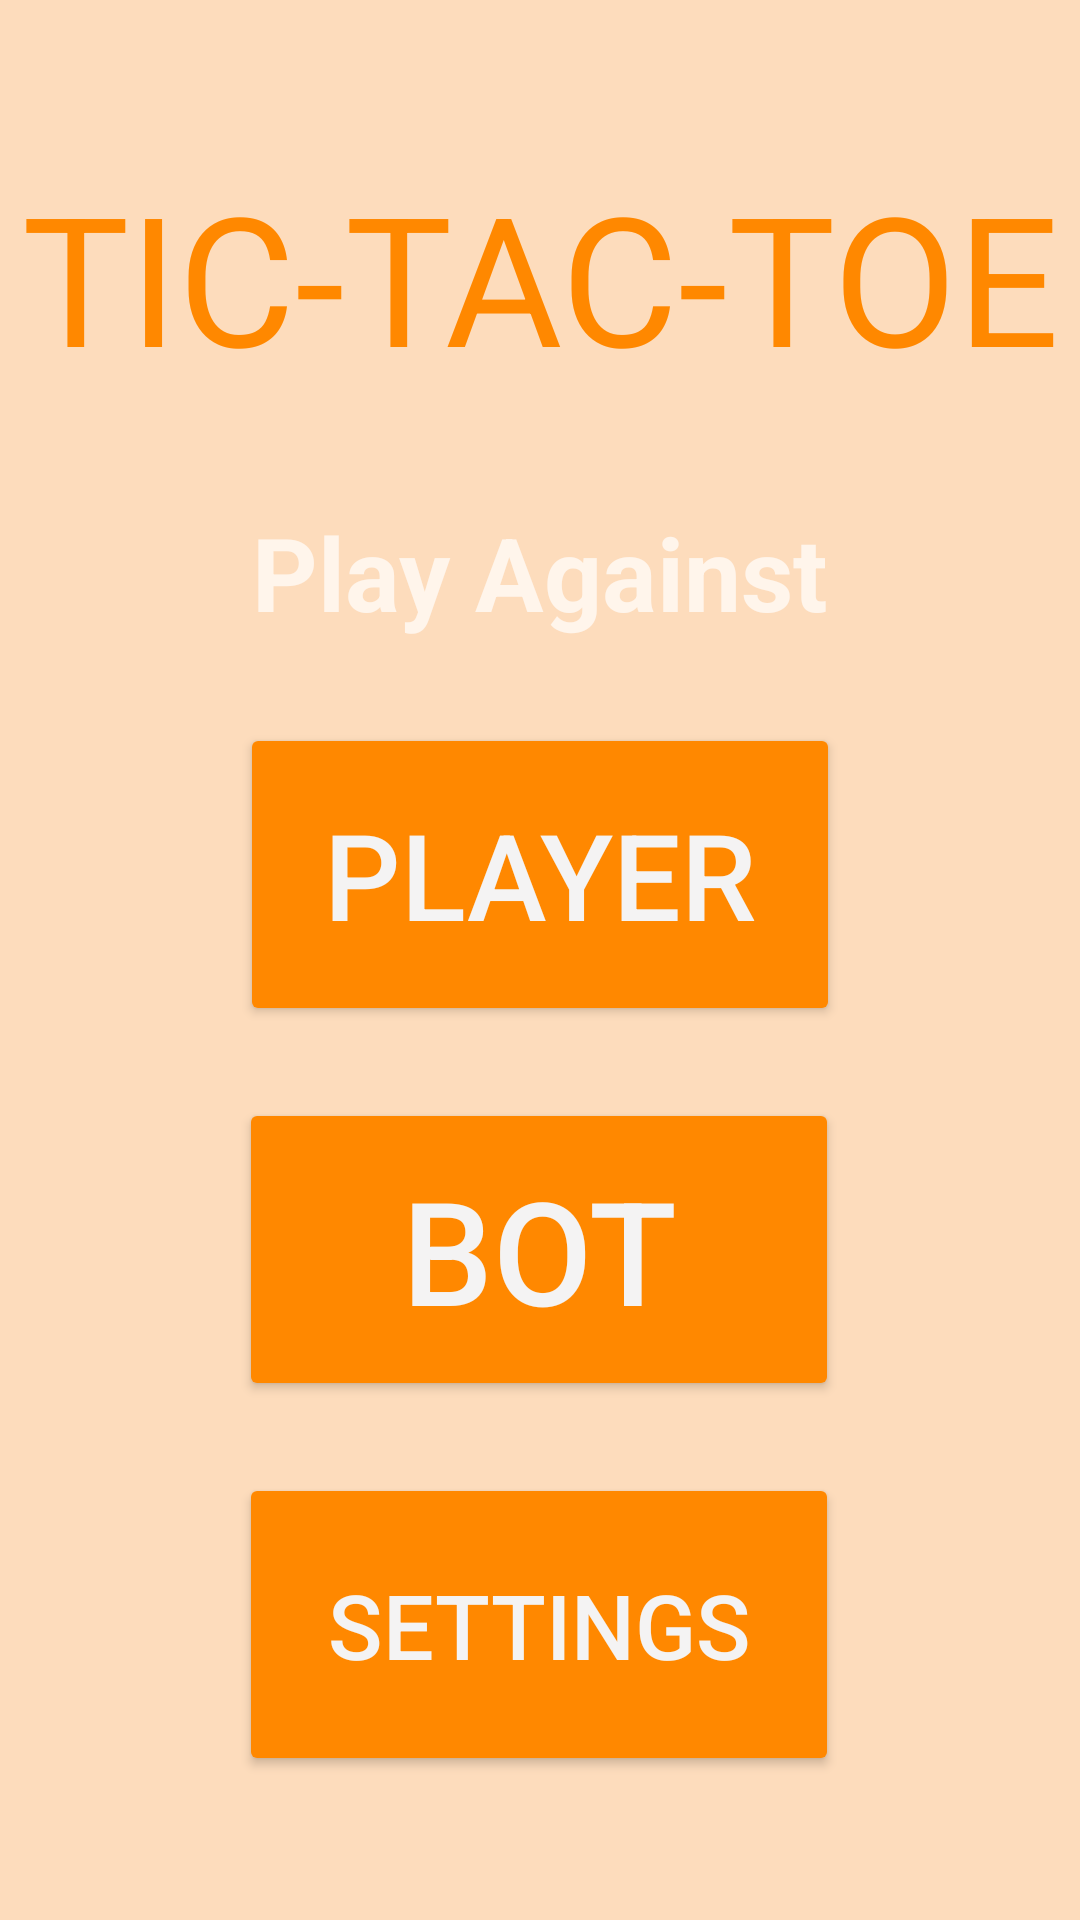

The Android layout XML behind this screen, and the referenced resources:
<!-- AndroidManifest.xml: application theme Theme.MobIzstAndrMidtermGame -->
<!-- res/layout/activity_main.xml -->
<?xml version="1.0" encoding="utf-8"?>
<androidx.constraintlayout.widget.ConstraintLayout xmlns:android="http://schemas.android.com/apk/res/android"
    xmlns:app="http://schemas.android.com/apk/res-auto"
    xmlns:tools="http://schemas.android.com/tools"
    android:layout_width="match_parent"
    android:layout_height="match_parent"
    android:background="#72FAB26A"
    tools:context=".MainActivity">

    <TextView
        android:id="@+id/textView"
        android:layout_width="wrap_content"
        android:layout_height="wrap_content"
        android:layout_marginTop="52dp"
        android:text="TIC-TAC-TOE"
        android:textColor="@android:color/holo_orange_dark"
        android:textSize="60sp"
        app:layout_constraintEnd_toEndOf="parent"
        app:layout_constraintLeft_toLeftOf="parent"
        app:layout_constraintRight_toRightOf="parent"
        app:layout_constraintStart_toStartOf="parent"
        app:layout_constraintTop_toTopOf="parent" />

    <Button
        android:id="@+id/PlayButton"
        android:layout_width="200dp"
        android:layout_height="101dp"
        android:layout_marginTop="24dp"
        android:backgroundTint="#ffff8800"
        android:onClick="launchGame"
        android:text="Player"
        android:textColor="#F4F3F3"
        android:textSize="40sp"
        app:layout_constraintEnd_toEndOf="parent"
        app:layout_constraintStart_toStartOf="parent"
        app:layout_constraintTop_toBottomOf="@+id/textView2" />

    <Button
        android:id="@+id/playVsBotButton"
        android:layout_width="200dp"
        android:layout_height="101dp"
        android:layout_marginTop="24dp"
        android:layout_marginBottom="24dp"
        android:backgroundTint="#ffff8800"
        android:onClick="launchGameVsBot"
        android:text="Bot"
        android:textColor="#F4F3F3"
        android:textSize="48sp"
        app:layout_constraintBottom_toBottomOf="parent"
        app:layout_constraintEnd_toEndOf="parent"
        app:layout_constraintHorizontal_bias="0.497"
        app:layout_constraintStart_toStartOf="parent"
        app:layout_constraintTop_toBottomOf="@+id/PlayButton"
        app:layout_constraintVertical_bias="0.0" />

    <Button
        android:id="@+id/playVsBotButton2"
        android:layout_width="200dp"
        android:layout_height="101dp"
        android:layout_marginTop="24dp"
        android:layout_marginBottom="24dp"
        android:backgroundTint="#ffff8800"
        android:onClick="launchOptions"
        android:text="Settings"
        android:textColor="#F4F3F3"
        android:textSize="30sp"
        app:layout_constraintBottom_toBottomOf="parent"
        app:layout_constraintEnd_toEndOf="parent"
        app:layout_constraintHorizontal_bias="0.497"
        app:layout_constraintStart_toStartOf="parent"
        app:layout_constraintTop_toBottomOf="@+id/playVsBotButton"
        app:layout_constraintVertical_bias="0.0" />

    <TextView
        android:id="@+id/textView2"
        android:layout_width="205dp"
        android:layout_height="49dp"
        android:layout_marginTop="36dp"
        android:text="Play Against"
        android:textAlignment="center"
        android:textColor="#B4FFFFFF"
        android:textSize="34sp"
        android:textStyle="bold"
        app:layout_constraintEnd_toEndOf="parent"
        app:layout_constraintStart_toStartOf="parent"
        app:layout_constraintTop_toBottomOf="@+id/textView" />

</androidx.constraintlayout.widget.ConstraintLayout>
<!-- resources referenced by this layout -->
<resources>
  <style name="Theme.MobIzstAndrMidtermGame" parent="Theme.MaterialComponents.DayNight.NoActionBar">
          
          <item name="colorPrimary">@color/purple_500</item>
          <item name="colorPrimaryVariant">@color/purple_700</item>
          <item name="colorOnPrimary">@color/white</item>
          
          <item name="colorSecondary">@color/teal_200</item>
          <item name="colorSecondaryVariant">@color/teal_700</item>
          <item name="colorOnSecondary">@color/black</item>
          
          <item name="android:statusBarColor" tools:targetApi="l">?attr/colorPrimaryVariant</item>
          
      </style>
  <!-- not gathered from this repository: default colours our renderer supplied (Android Studio template values) -->
  <color name="purple_500">#FF6200EE</color>
  <color name="purple_700">#FF3700B3</color>
  <color name="teal_200">#FF03DAC5</color>
  <color name="teal_700">#FF018786</color>
  <color name="black">#FF000000</color>
  <color name="white">#FFFFFFFF</color>
</resources>
